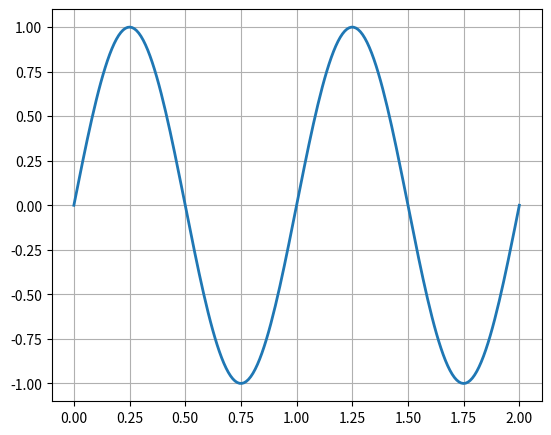

Python code for this plot:
import numpy as np
import matplotlib
matplotlib.use('Agg')
import matplotlib.pyplot as plt

fig = plt.figure(figsize=(5, 4), dpi=72)
axes = fig.add_axes([0.01, 0.01, .98, 0.98])
X = np.linspace(0, 2, 200)
Y = np.sin(2*np.pi*X)
plt.plot(X, Y, lw=2)
plt.ylim(-1.1, 1.1)
plt.grid()

plt.show()
